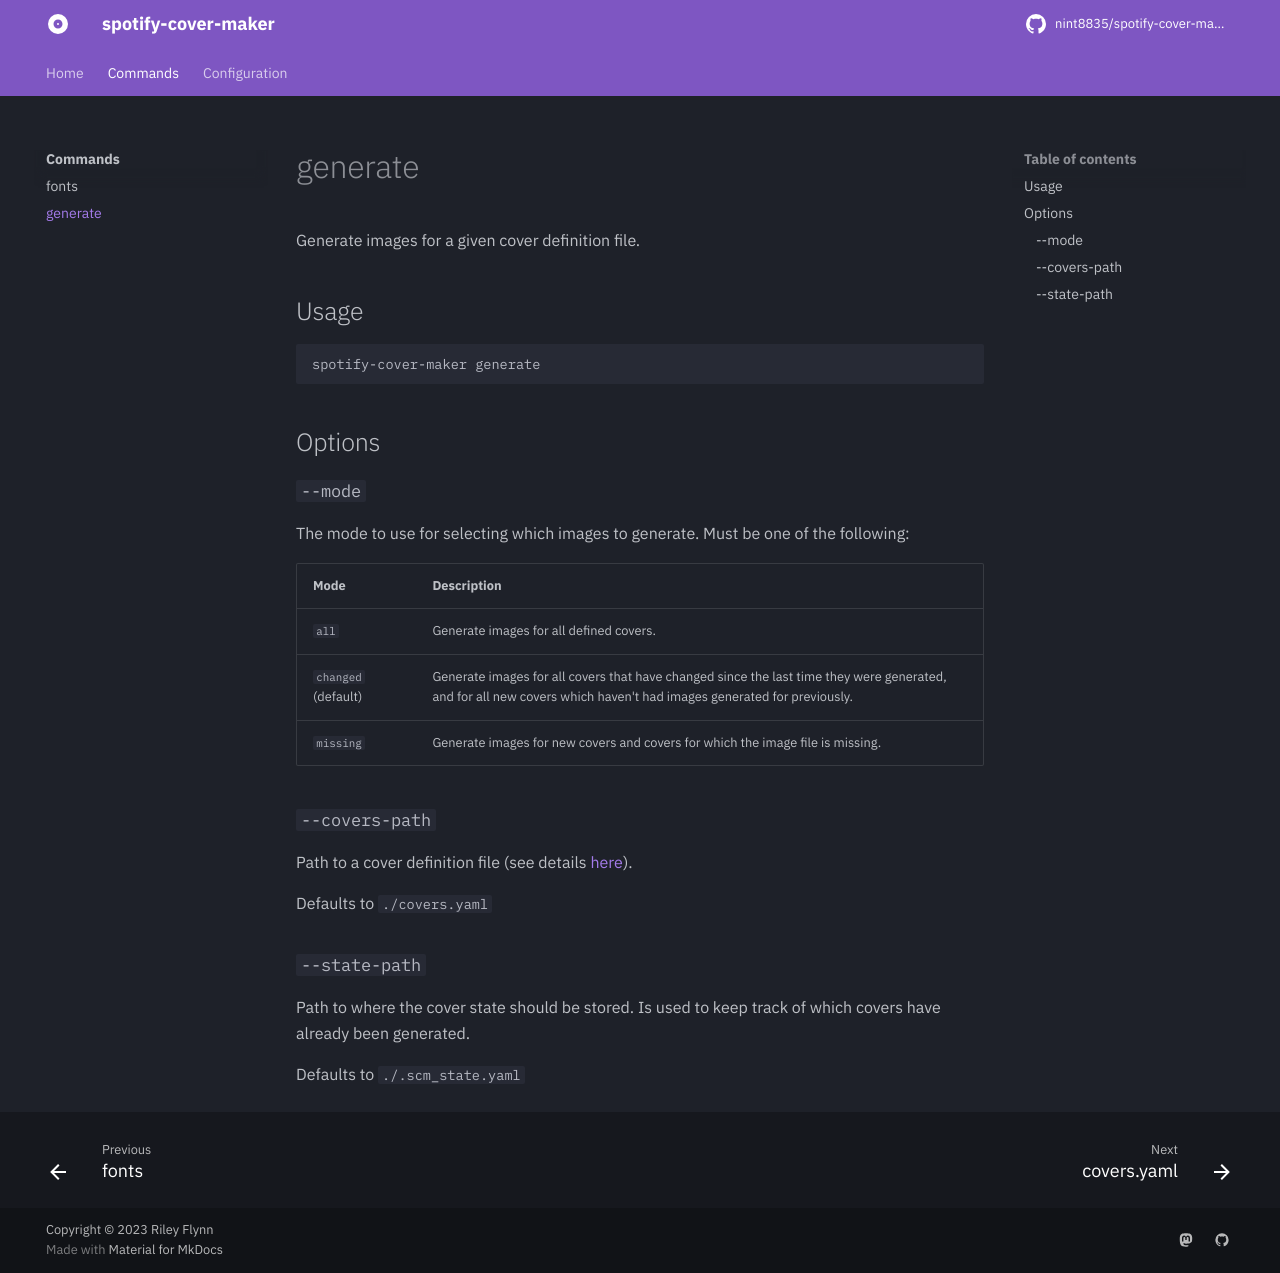

repository: nint8835/spotify-cover-maker · page: commands/generate/index.html · generator: mkdocs

# generate

Generate images for a given cover definition file.

## Usage

```bash
spotify-cover-maker generate
```

## Options

### `--mode`

The mode to use for selecting which images to generate. Must be one of the following:

| Mode                | Description                                                                                                                                                         |
| ------------------- | ------------------------------------------------------------------------------------------------------------------------------------------------------------------- |
| `all`               | Generate images for all defined covers.                                                                                                                             |
| `changed` (default) | Generate images for all covers that have changed since the last time they were generated, and for all new covers which haven't had images generated for previously. |
| `missing`           | Generate images for new covers and covers for which the image file is missing.                                                                                      |

### `--covers-path`

Path to a cover definition file (see details [here](../config/covers.yaml.md)).

Defaults to `./covers.yaml`

### `--state-path`

Path to where the cover state should be stored. Is used to keep track of which covers have already been generated.

Defaults to `./.scm_state.yaml`
